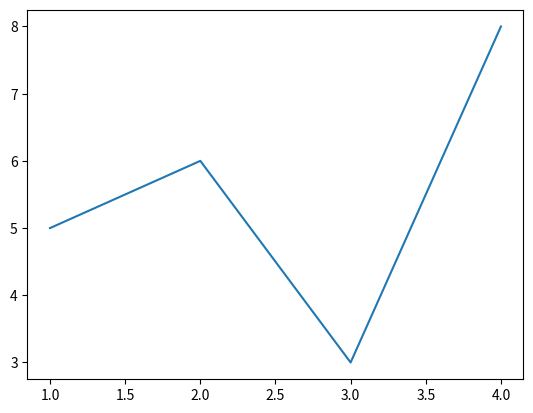

Recreate this plot in Python.
import matplotlib.pyplot as plt
a = [1, 2, 3, 4]
b = [5, 6, 3, 8]
plt.plot(a,b)
plt.show()
